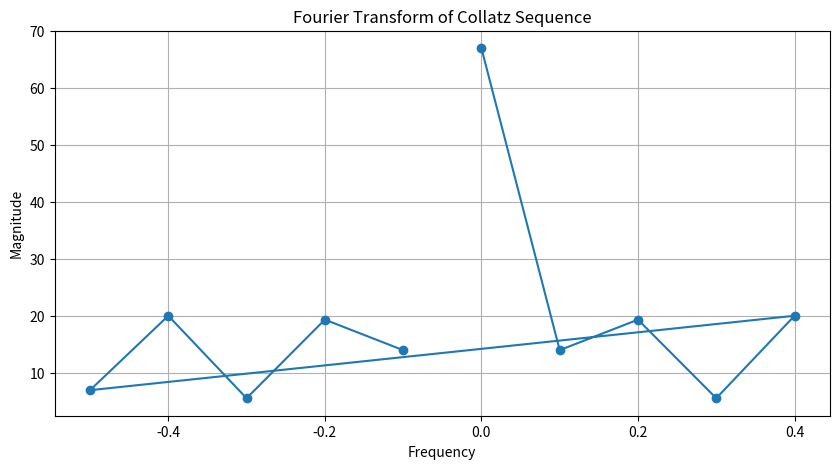

The script that saved this image:
import numpy as np
import matplotlib.pyplot as plt
from mpl_toolkits.mplot3d import Axes3D

# Function to generate Collatz sequence for a number
def generate_collatz_sequence(n):
    sequence = [n]
    while n != 1:
        if n % 2 == 0:
            n = n // 2
        else:
            n = 3 * n + 1
        sequence.append(n)
    return sequence

# Function to reduce numbers to a single-digit using modulo 9
def reduce_to_single_digit(value):
    return (value - 1) % 9 + 1

# Function to apply Fourier Transform and visualize the frequency spectrum
def apply_fourier_transform(sequence):
    sequence_array = np.array(sequence)
    fft_result = np.fft.fft(sequence_array)
    frequencies = np.fft.fftfreq(len(sequence_array))
    
    # Plot the FFT result
    plt.figure(figsize=(10, 5))
    plt.plot(frequencies, np.abs(fft_result), marker='o', linestyle='-')
    plt.title("Fourier Transform of Collatz Sequence")
    plt.xlabel("Frequency")
    plt.ylabel("Magnitude")
    plt.grid()
    plt.show()

# Test the Fourier Transform on Collatz sequence of a chosen number
number_to_analyze = 12
collatz_sequence = generate_collatz_sequence(number_to_analyze)
apply_fourier_transform(collatz_sequence)